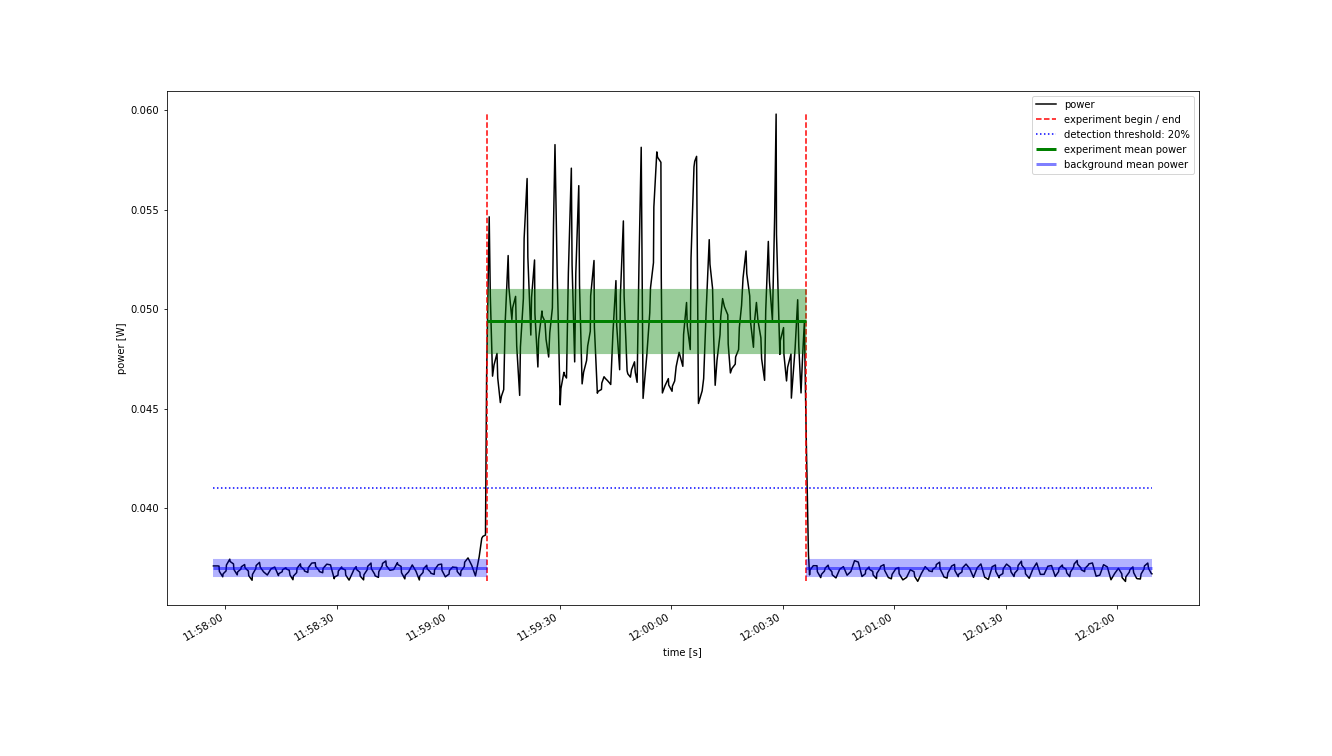

The table this chart was drawn from, first rows:
Start Time; current; voltage
2022-10-24 11:57:56.800; 0.007622; 4.864
2022-10-24 11:57:57.400; 0.007622; 4.864
2022-10-24 11:57:58.000; 0.007622; 4.864
2022-10-24 11:57:58.300; 0.007621; 4.864
2022-10-24 11:57:58.400; 0.007565; 4.864
2022-10-24 11:57:59.300; 0.00751; 4.864
2022-10-24 11:57:59.400; 0.007541; 4.864
2022-10-24 11:58:00.200; 0.007571; 4.864
2022-10-24 11:58:00.300; 0.007632; 4.864
2022-10-24 11:58:01.200; 0.007692; 4.864
2022-10-24 11:58:01.300; 0.007668; 4.864
2022-10-24 11:58:02.200; 0.007643; 4.864
2022-10-24 11:58:02.300; 0.007587; 4.864
2022-10-24 11:58:03.200; 0.00753; 4.864
2022-10-24 11:58:03.300; 0.00756; 4.864
2022-10-24 11:58:04.200; 0.00759; 4.864
2022-10-24 11:58:04.300; 0.007614; 4.864
2022-10-24 11:58:05.200; 0.007637; 4.864
2022-10-24 11:58:05.300; 0.007603; 4.864
2022-10-24 11:58:06.200; 0.007569; 4.864
2022-10-24 11:58:06.300; 0.007522; 4.864
2022-10-24 11:58:07.200; 0.007474; 4.864
2022-10-24 11:58:07.300; 0.007534; 4.864
2022-10-24 11:58:08.200; 0.007594; 4.864
2022-10-24 11:58:08.300; 0.007627; 4.864
2022-10-24 11:58:09.200; 0.007659; 4.864
2022-10-24 11:58:09.400; 0.00761; 4.864
2022-10-24 11:58:10.300; 0.007561; 4.864
2022-10-24 11:58:11.300; 0.007529; 4.864
2022-10-24 11:58:12.300; 0.007593; 4.864
2022-10-24 11:58:13.300; 0.007611; 4.864
2022-10-24 11:58:14.300; 0.007523; 4.864
2022-10-24 11:58:14.400; 0.007543; 4.864
2022-10-24 11:58:15.300; 0.007562; 4.864
2022-10-24 11:58:15.400; 0.007583; 4.864
2022-10-24 11:58:16.300; 0.007604; 4.864
2022-10-24 11:58:16.400; 0.007591; 4.864
2022-10-24 11:58:17.200; 0.007578; 4.864
2022-10-24 11:58:17.400; 0.007529; 4.864
2022-10-24 11:58:18.200; 0.00748; 4.864
2022-10-24 11:58:18.300; 0.007517; 4.864
2022-10-24 11:58:19.200; 0.007553; 4.864
2022-10-24 11:58:19.300; 0.007599; 4.864
2022-10-24 11:58:20.200; 0.007644; 4.864
2022-10-24 11:58:20.300; 0.007614; 4.864
2022-10-24 11:58:21.200; 0.007585; 4.864
2022-10-24 11:58:21.300; 0.00757; 4.864
2022-10-24 11:58:22.200; 0.007555; 4.864
2022-10-24 11:58:22.300; 0.007602; 4.864
2022-10-24 11:58:23.200; 0.007649; 4.864
2022-10-24 11:58:23.300; 0.007652; 4.864
2022-10-24 11:58:24.200; 0.007655; 4.864
2022-10-24 11:58:24.300; 0.007616; 4.864
2022-10-24 11:58:25.200; 0.007577; 4.864
2022-10-24 11:58:25.300; 0.007564; 4.864
2022-10-24 11:58:26.200; 0.007552; 4.864
2022-10-24 11:58:26.300; 0.007596; 4.864
2022-10-24 11:58:27.300; 0.007641; 4.864
2022-10-24 11:58:28.300; 0.007633; 4.864
2022-10-24 11:58:29.300; 0.00749; 4.864
... 392 more rows
